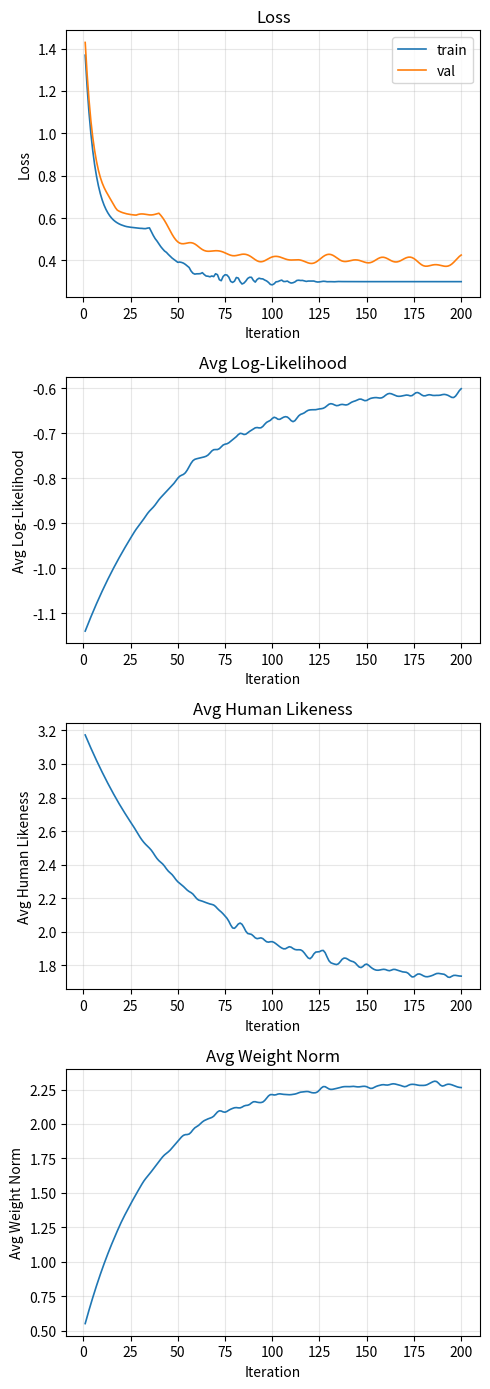

Recreate this plot in Python. (Note: this script raises an exception after producing the figure.)
"""Generate simulated training curves for demonstration purposes."""

import os
import numpy as np
import matplotlib
matplotlib.use("Agg")
import matplotlib.pyplot as plt
from scipy.ndimage import gaussian_filter1d

np.random.seed(42)

n_iters = 200
iters = np.arange(1, n_iters + 1)

# ---- Train loss ----
# Two-stage staircase descent: steep drop → shelf → second drop → smooth convergence
# Matches reference blue curve shape. Converges to ~0.30.
drop1 = 1.00 * np.exp(-iters / 5)                         # steep initial drop
drop2 = 0.25 * np.exp(-np.maximum(iters - 35, 0) / 15)    # delayed second drop
train_base = 0.30 + drop1 + drop2

# Bumps concentrated in transition zone (iter 50-130), quiet at start and end
bump_env = np.exp(-((iters - 80) / 30) ** 2) * 0.035
train_bumps = gaussian_filter1d(np.random.uniform(-1, 1, n_iters), sigma=0.8) * bump_env

train_loss = train_base + train_bumps

# ---- Val loss ----
# Same two-stage staircase shape, converges to ~0.40
val_rng = np.random.RandomState(seed=99)
val_drop1 = 0.90 * np.exp(-iters / 6)
val_drop2 = 0.20 * np.exp(-np.maximum(iters - 40, 0) / 18)
val_base = 0.40 + val_drop1 + val_drop2

# Smooth undulation (higher freq, smaller amplitude than before)
val_wave = (0.010 * np.sin(iters / 2.3 + 1.8)
          + 0.008 * np.sin(iters / 3.7 + 4.0)
          + 0.007 * np.sin(iters / 5.2 + 0.6)
          + 0.006 * np.sin(iters / 7.1 + 2.9)
          + 0.005 * np.sin(iters / 9.8 + 5.1)
          + 0.004 * np.sin(iters / 13.0 + 3.3))
val_drift = gaussian_filter1d(val_rng.normal(0, 0.010, n_iters), sigma=3)
val_loss = val_base + val_wave + val_drift

# Soft guarantee: val stays above train without copying train's shape
for i in range(n_iters):
    if val_loss[i] < train_base[i] + 0.06:
        val_loss[i] = train_base[i] + 0.06

# ---- Log-likelihood: mirrors loss (higher = better) ----
ll_base = -1.15 + 0.55 * (1 - np.exp(-iters / 50))
ll_noise_env = np.clip((iters - 20) / 60, 0, 1) * 0.012
ll_noise = gaussian_filter1d(np.random.normal(0, 1, n_iters) * ll_noise_env, sigma=1.5)
log_likelihood = ll_base + ll_noise

# ---- Human likeness: decreasing (lower = closer to expert) ----
hl_base = 3.2 - 1.5 * (1 - np.exp(-iters / 55))
hl_noise_env = np.clip((iters - 20) / 60, 0, 1) * 0.035
hl_noise = gaussian_filter1d(np.random.normal(0, 1, n_iters) * hl_noise_env, sigma=1.5)
human_likeness = hl_base + hl_noise

# ---- Weight norm: increases then stabilizes ----
wn_base = 0.5 + 1.8 * (1 - np.exp(-iters / 35))
wn_noise_env = np.clip((iters - 15) / 50, 0, 1) * 0.025
wn_noise = gaussian_filter1d(np.random.normal(0, 1, n_iters) * wn_noise_env, sigma=1.5)
weight_norm = wn_base + wn_noise

# ---- Plot ----
panels = [
    ("Loss", [("train", train_loss, "tab:blue"), ("val", val_loss, "tab:orange")]),
    ("Avg Log-Likelihood", [("", log_likelihood, "tab:blue")]),
    ("Avg Human Likeness", [("", human_likeness, "tab:blue")]),
    ("Avg Weight Norm", [("", weight_norm, "tab:blue")]),
]

fig, axes = plt.subplots(len(panels), 1, figsize=(5, 3.5 * len(panels)))
for ax, (title, series) in zip(axes, panels):
    for label, vals, color in series:
        ax.plot(iters, vals, linewidth=1.2, color=color, label=label if label else None)
    ax.set_xlabel("Iteration")
    ax.set_ylabel(title)
    ax.set_title(title)
    ax.grid(True, alpha=0.3)
    if any(s[0] for s in series):
        ax.legend()

fig.tight_layout()
out_dir = os.path.join(os.path.dirname(__file__), "irl_output")
os.makedirs(out_dir, exist_ok=True)
save_path = os.path.join(out_dir, "training_curves.png")
fig.savefig(save_path, dpi=150)
plt.close(fig)
print(f"Saved to {save_path}")
